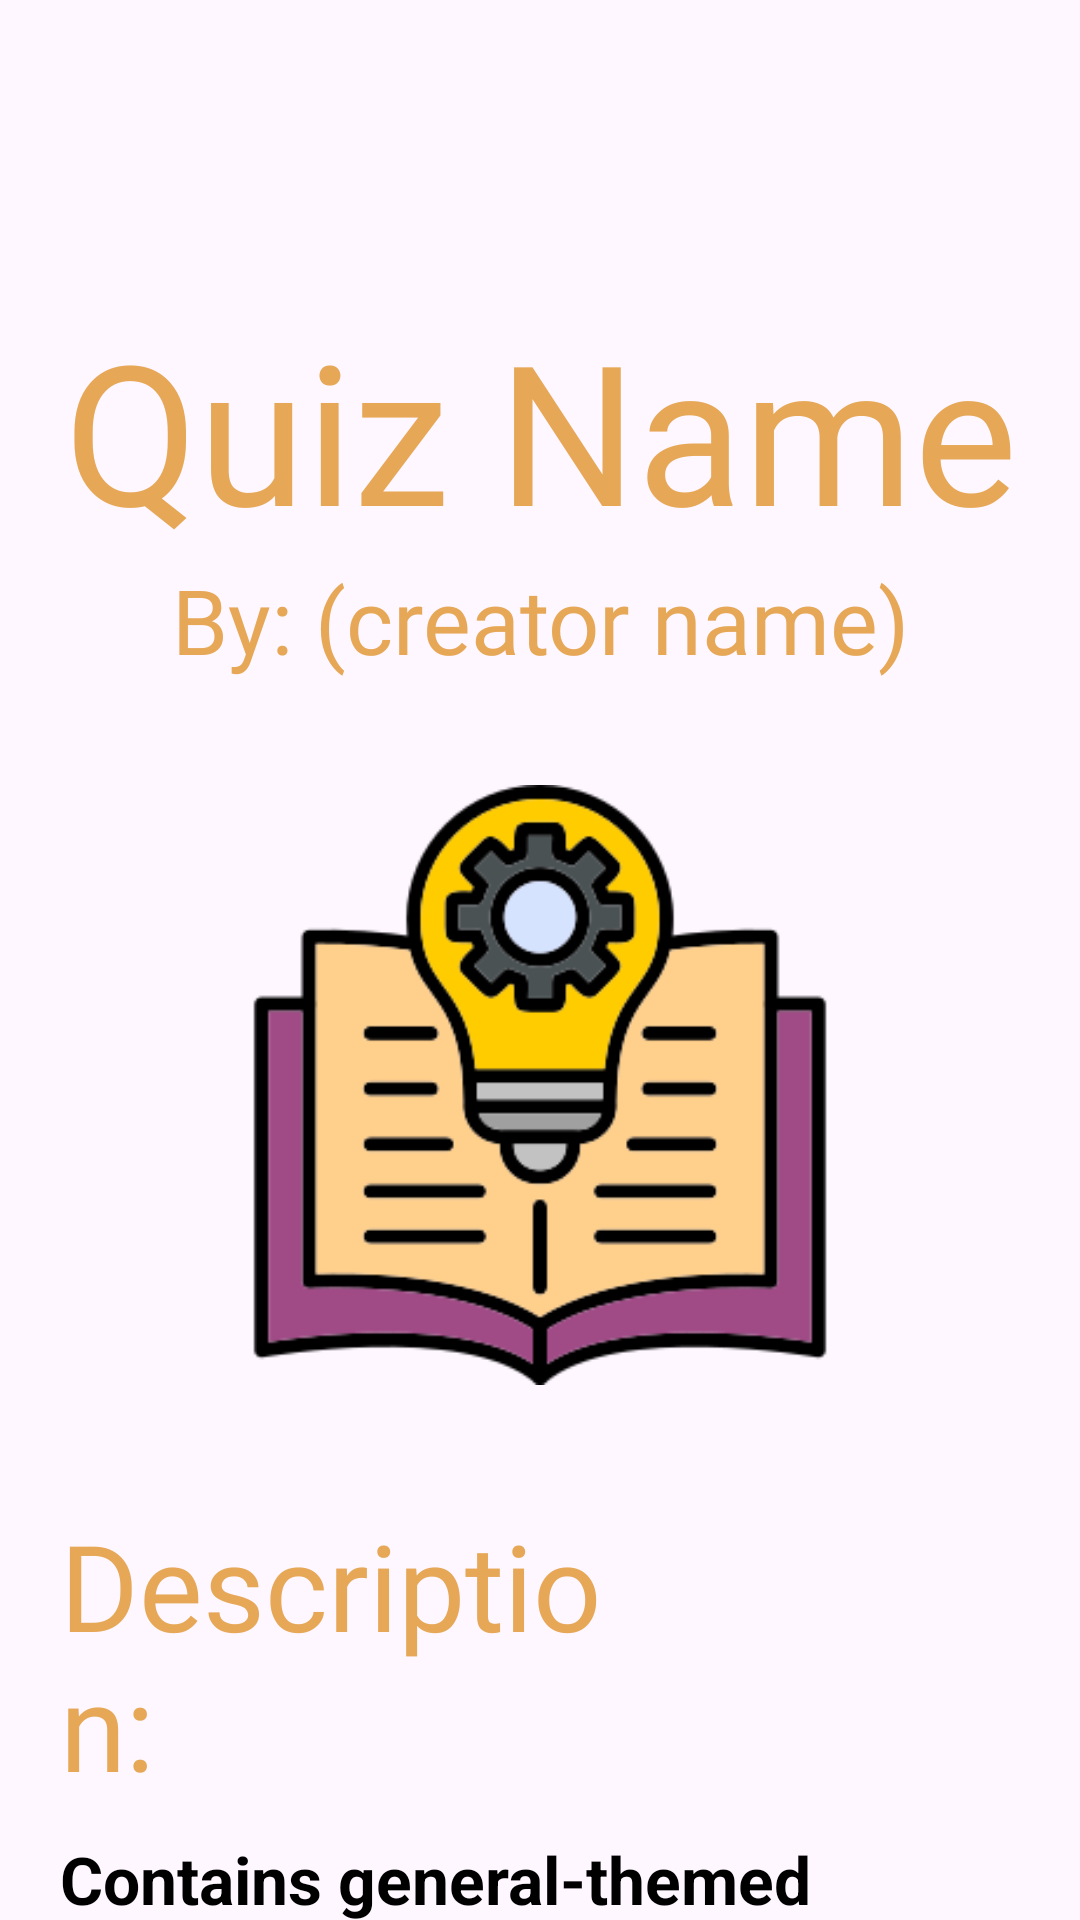

Layout XML and referenced resources for this Android screen:
<!-- AndroidManifest.xml: application theme Theme.MyApplication -->
<!-- res/layout/activity_quiz_detailed.xml -->
<?xml version="1.0" encoding="utf-8"?>
<LinearLayout xmlns:android="http://schemas.android.com/apk/res/android"
    xmlns:app="http://schemas.android.com/apk/res-auto"
    xmlns:tools="http://schemas.android.com/tools"
    android:id="@+id/main"
    android:layout_width="match_parent"
    android:layout_height="match_parent"
    android:orientation="vertical"
    tools:context=".QuizDetailedActivity">



    <TextView
        android:id="@+id/QuizName"
        android:layout_width="350dp"
        android:layout_height="wrap_content"

        android:gravity="center"
        android:layout_gravity="center"
        android:layout_marginTop="100dp"
        android:text="Quiz Name"
        android:textSize="65dp"
        android:textColor="#E6A757"
        android:fontFamily="@font/caveatbrush"
        android:textAppearance="@style/TextAppearance.AppCompat.Body2"
        />

    <TextView
        android:id="@+id/QuizCreatorName"
        android:layout_width="350dp"
        android:layout_height="wrap_content"

        android:gravity="center"
        android:layout_gravity="center"
        android:layout_marginTop="00dp"
        android:text="By: (creator name)"
        android:textSize="30dp"
        android:textColor="#E6A757"
        android:fontFamily="@font/caveatbrush"
        android:textAppearance="@style/TextAppearance.AppCompat.Body2"
        />

    <ImageView
        android:id="@+id/QuizImage"
        android:layout_width="200dp"
        android:layout_height="200dp"

        android:layout_marginTop="35dp"
        android:layout_gravity="center"
        app:srcCompat="@drawable/generalknowledgeicon" />

    <TextView
        android:id="@+id/textView5"
        android:layout_width="200dp"
        android:layout_height="wrap_content"
        android:layout_marginTop="40dp"
        android:layout_marginLeft="20dp"

        android:text="Description:"
        android:textSize="40dp"
        android:textColor="#E6A757"
        android:fontFamily="@font/caveatbrush"
        android:textAppearance="@style/TextAppearance.AppCompat.Body2"
        />


    <TextView
        android:id="@+id/QuizDescription"
        android:layout_width="match_parent"
        android:layout_height="wrap_content"

        android:layout_marginLeft="20dp"
        android:layout_marginTop="10dp"

        android:text="Contains general-themed questions, from all categories combined, from all fields and topics."
        android:textAppearance="@style/TextAppearance.AppCompat.Large"
        android:textColor="#000000"
        android:textSize="22dp"
        android:textStyle="bold" />

    <Button
        android:id="@+id/playQuizButton"
        android:layout_width="150dp"
        android:layout_height="wrap_content"
        android:layout_gravity="center"

        android:layout_marginTop="40dp"
        android:backgroundTint="#4CAF50"
        android:drawableRight="@drawable/baseline_play_arrow_24"
        android:padding="17dp"
        android:text="Play"
        android:textSize="18dp" />

</LinearLayout>
<!-- resources referenced by this layout -->
<resources>
  <!-- drawable generalknowledgeicon: png bitmap (drawable, 20108 bytes) -->
  <style name="Theme.MyApplication" parent="Base.Theme.MyApplication" />
  <style name="Base.Theme.MyApplication" parent="Theme.Material3.DayNight.NoActionBar">
          
          
      </style>
</resources>
